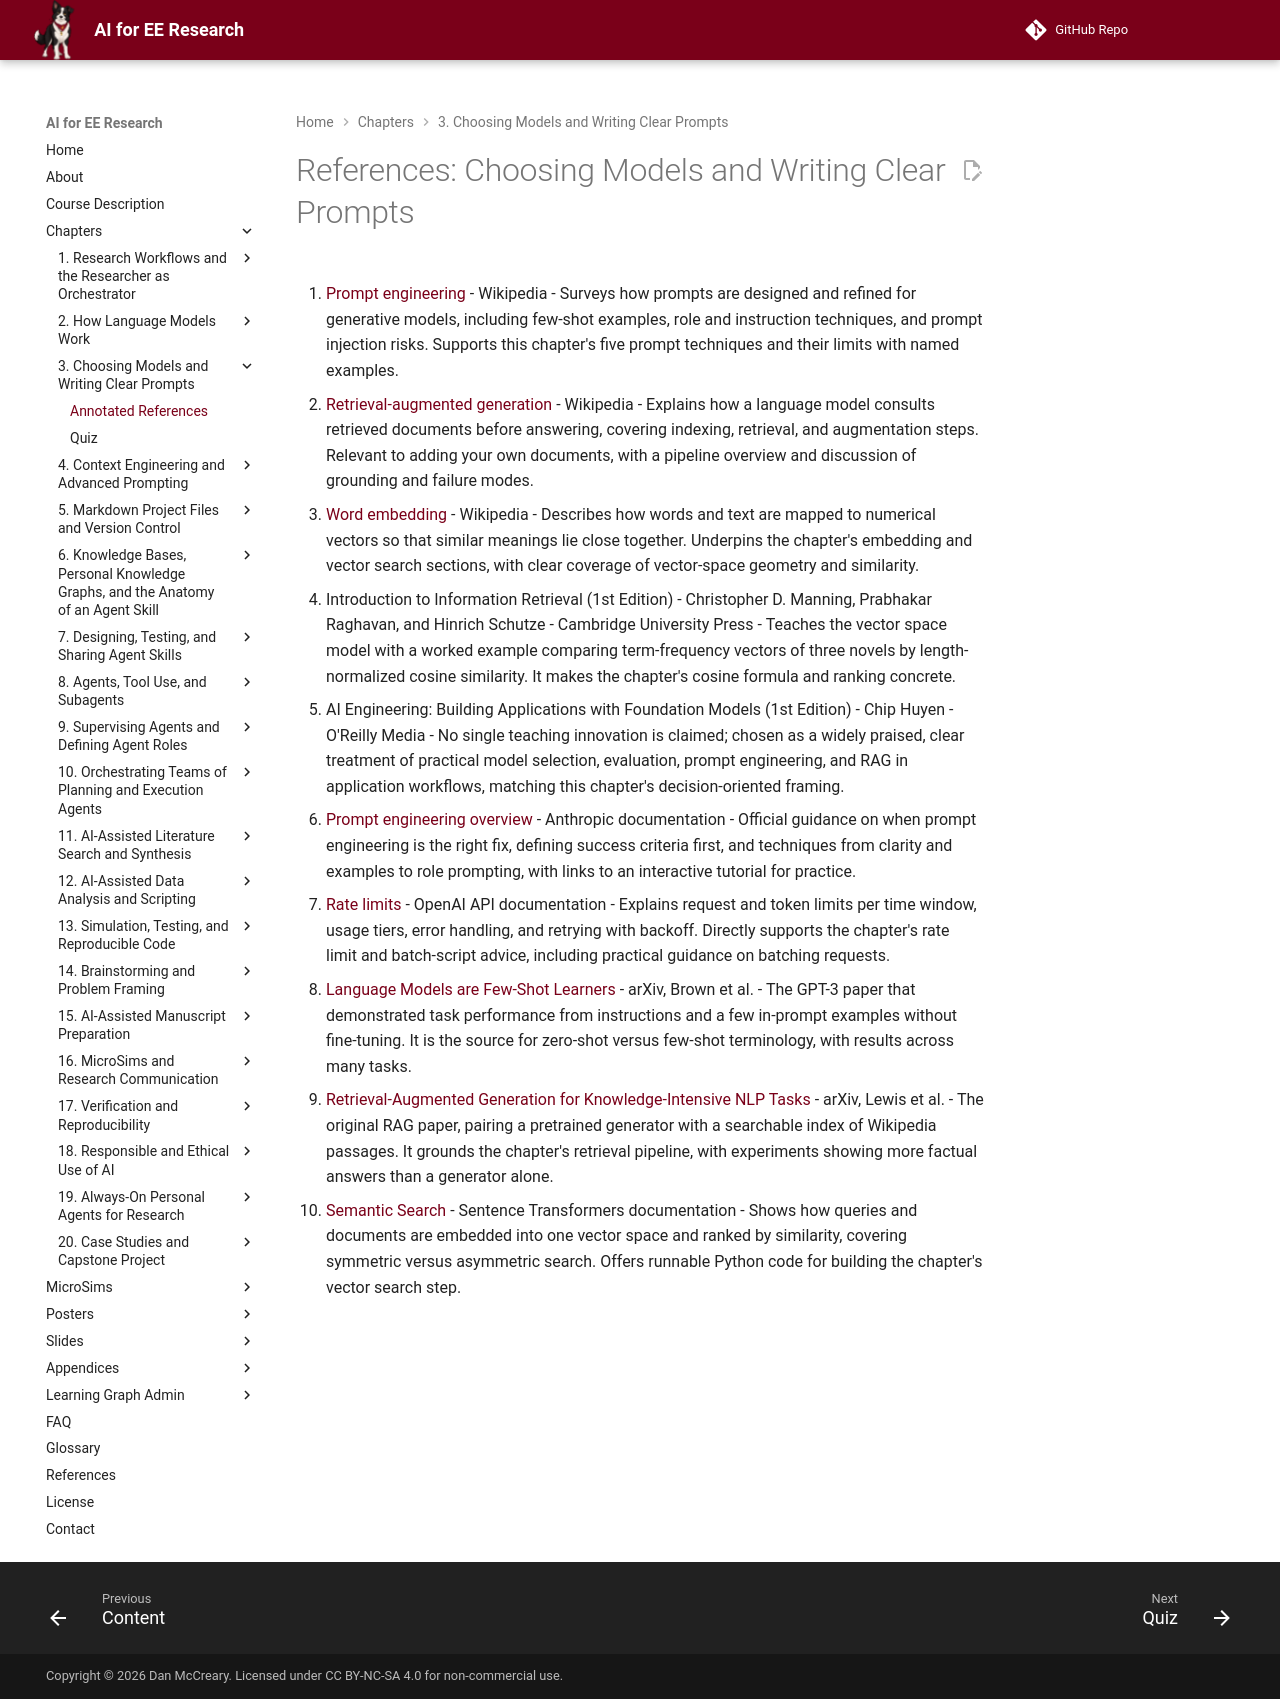

repository: dmccreary/ai-for-ee-research · page: chapters/03-models-and-prompt-basics/references/index.html · generator: mkdocs

# References: Choosing Models and Writing Clear Prompts

1. [Prompt engineering](https://en.wikipedia.org/wiki/Prompt_engineering) - Wikipedia - Surveys how prompts are designed and refined for generative models, including few-shot examples, role and instruction techniques, and prompt injection risks. Supports this chapter's five prompt techniques and their limits with named examples.

2. [Retrieval-augmented generation](https://en.wikipedia.org/wiki/Retrieval-augmented_generation) - Wikipedia - Explains how a language model consults retrieved documents before answering, covering indexing, retrieval, and augmentation steps. Relevant to adding your own documents, with a pipeline overview and discussion of grounding and failure modes.

3. [Word embedding](https://en.wikipedia.org/wiki/Word_embedding) - Wikipedia - Describes how words and text are mapped to numerical vectors so that similar meanings lie close together. Underpins the chapter's embedding and vector search sections, with clear coverage of vector-space geometry and similarity.

4. Introduction to Information Retrieval (1st Edition) - Christopher D. Manning, Prabhakar Raghavan, and Hinrich Schutze - Cambridge University Press - Teaches the vector space model with a worked example comparing term-frequency vectors of three novels by length-normalized cosine similarity. It makes the chapter's cosine formula and ranking concrete.

5. AI Engineering: Building Applications with Foundation Models (1st Edition) - Chip Huyen - O'Reilly Media - No single teaching innovation is claimed; chosen as a widely praised, clear treatment of practical model selection, evaluation, prompt engineering, and RAG in application workflows, matching this chapter's decision-oriented framing.

6. [Prompt engineering overview](https://platform.claude.com/docs/en/build-with-claude/prompt-engineering/overview) - Anthropic documentation - Official guidance on when prompt engineering is the right fix, defining success criteria first, and techniques from clarity and examples to role prompting, with links to an interactive tutorial for practice.

7. [Rate limits](https://developers.openai.com/api/docs/guides/rate-limits) - OpenAI API documentation - Explains request and token limits per time window, usage tiers, error handling, and retrying with backoff. Directly supports the chapter's rate limit and batch-script advice, including practical guidance on batching requests.

8. [Language Models are Few-Shot Learners](https://arxiv.org/abs/2005.14165) - arXiv, Brown et al. - The GPT-3 paper that demonstrated task performance from instructions and a few in-prompt examples without fine-tuning. It is the source for zero-shot versus few-shot terminology, with results across many tasks.

9. [Retrieval-Augmented Generation for Knowledge-Intensive NLP Tasks](https://arxiv.org/abs/2005.11401) - arXiv, Lewis et al. - The original RAG paper, pairing a pretrained generator with a searchable index of Wikipedia passages. It grounds the chapter's retrieval pipeline, with experiments showing more factual answers than a generator alone.

10. [Semantic Search](https://www.sbert.net/examples/applications/semantic-search/README.html) - Sentence Transformers documentation - Shows how queries and documents are embedded into one vector space and ranked by similarity, covering symmetric versus asymmetric search. Offers runnable Python code for building the chapter's vector search step.
